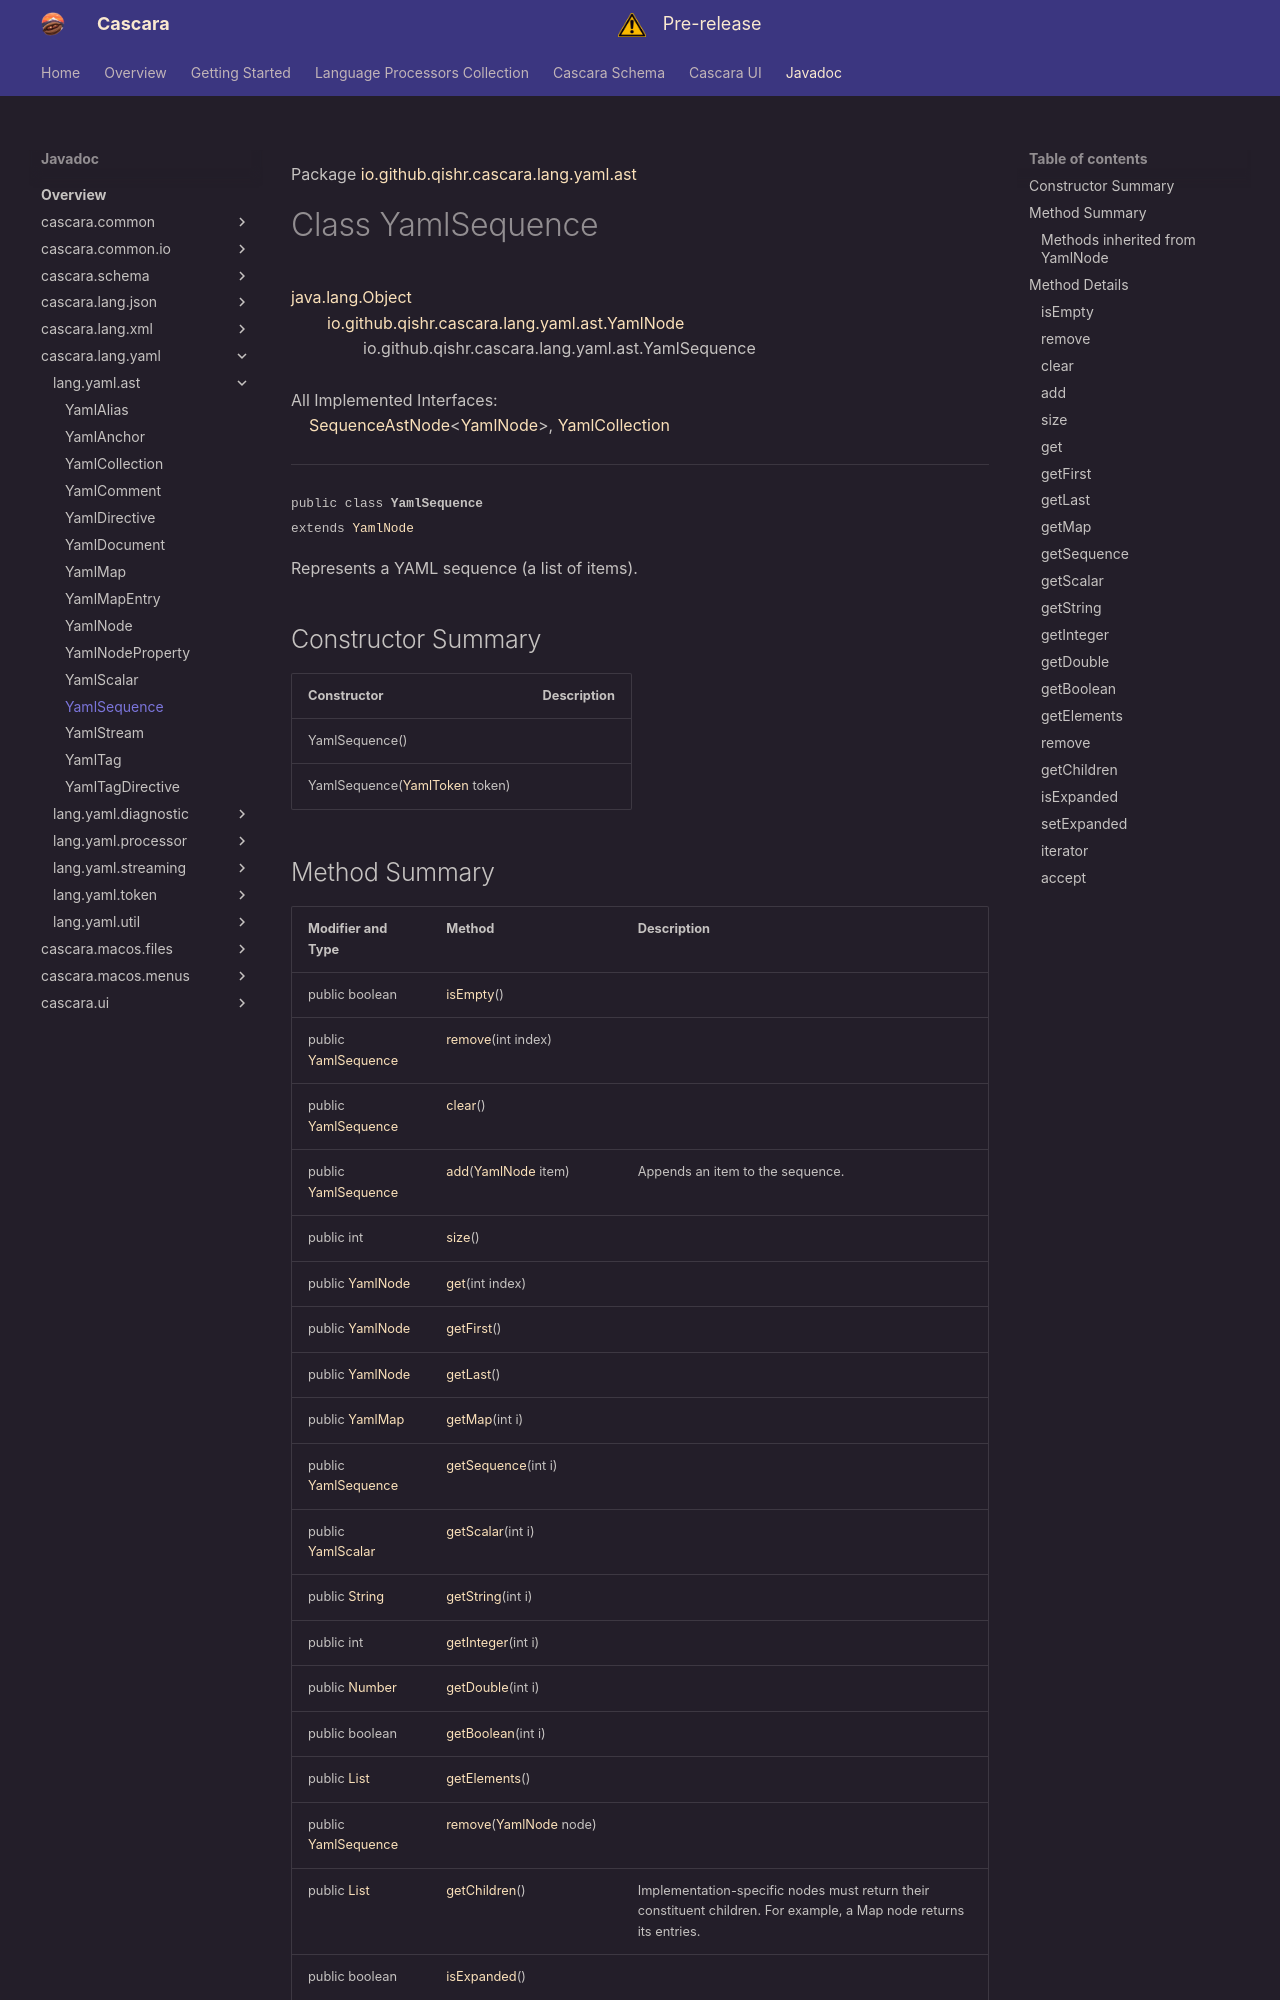

repository: qishr/qishr.github.io · page: javadoc/latest/cascara.lang.yaml/io/github/qishr/cascara/lang/yaml/ast/YamlSequence/index.html · generator: mkdocs

Package [io.github.qishr.cascara.lang.yaml.ast](index.md)

# Class YamlSequence
[java.lang.Object](https://docs.oracle.com/en/java/javase/24/docs/api/java.base/java/lang/Object.html)<br/>
        [io.github.qishr.cascara.lang.yaml.ast.YamlNode](../../../../../../../io/github/qishr/cascara/lang/yaml/ast/YamlNode.md)<br/>
                io.github.qishr.cascara.lang.yaml.ast.YamlSequence<br/>
<br/>
All Implemented Interfaces:<br/>
    [SequenceAstNode](../../../../../../../../cascara.common/io/github/qishr/cascara/common/lang/ast/SequenceAstNode.md)<[YamlNode](../../../../../../../io/github/qishr/cascara/lang/yaml/ast/YamlNode.md)>, [YamlCollection](../../../../../../../io/github/qishr/cascara/lang/yaml/ast/YamlCollection.md)


----

<span style="font-family: monospace; font-size: 80%;">public class __YamlSequence__<br/>extends [YamlNode](../../../../../../../io/github/qishr/cascara/lang/yaml/ast/YamlNode.md)
</span>

Represents a YAML sequence (a list of items).


## Constructor Summary

| Constructor                                                                                                | Description |
|------------------------------------------------------------------------------------------------------------|-------------|
| YamlSequence()                                                                                             |             |
| YamlSequence([YamlToken](../../../../../../../io/github/qishr/cascara/lang/yaml/token/YamlToken.md) token) |             |
